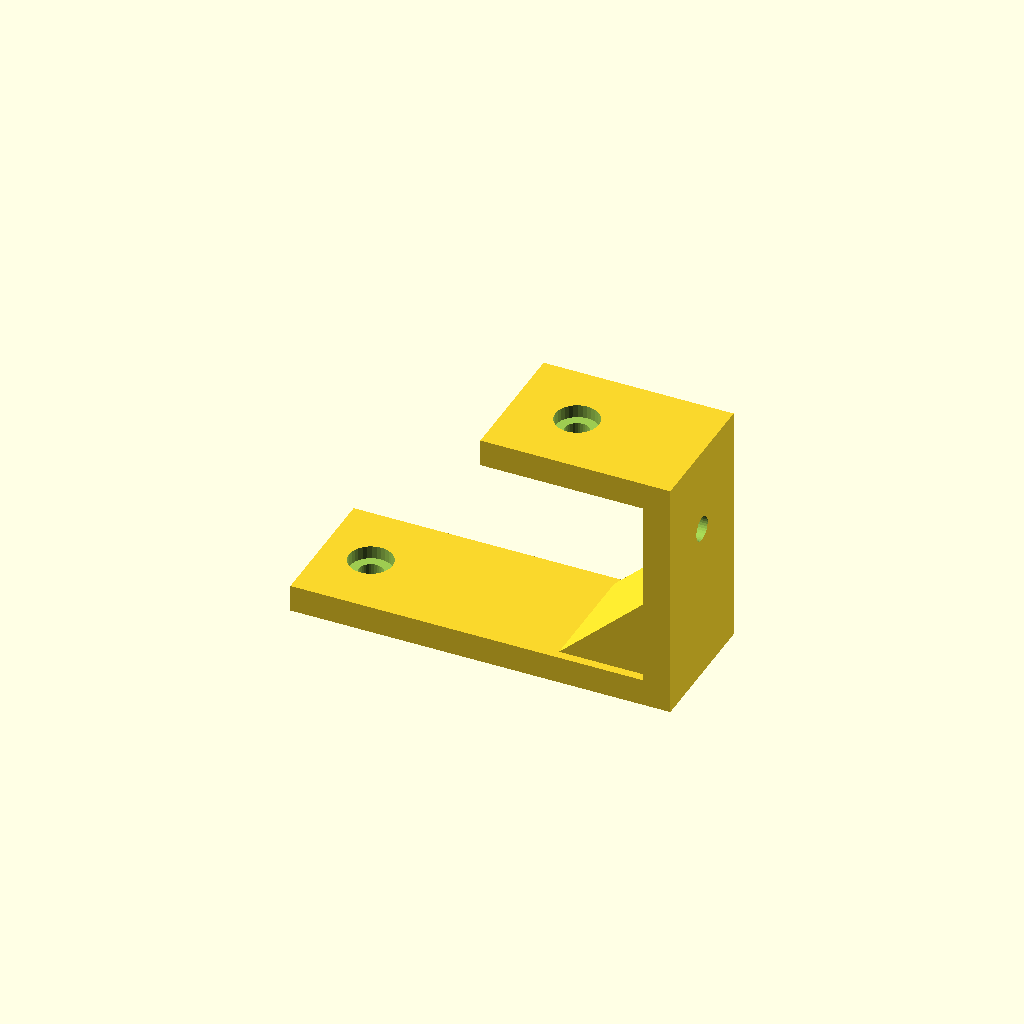
Cell 1: the model at its default parameters.
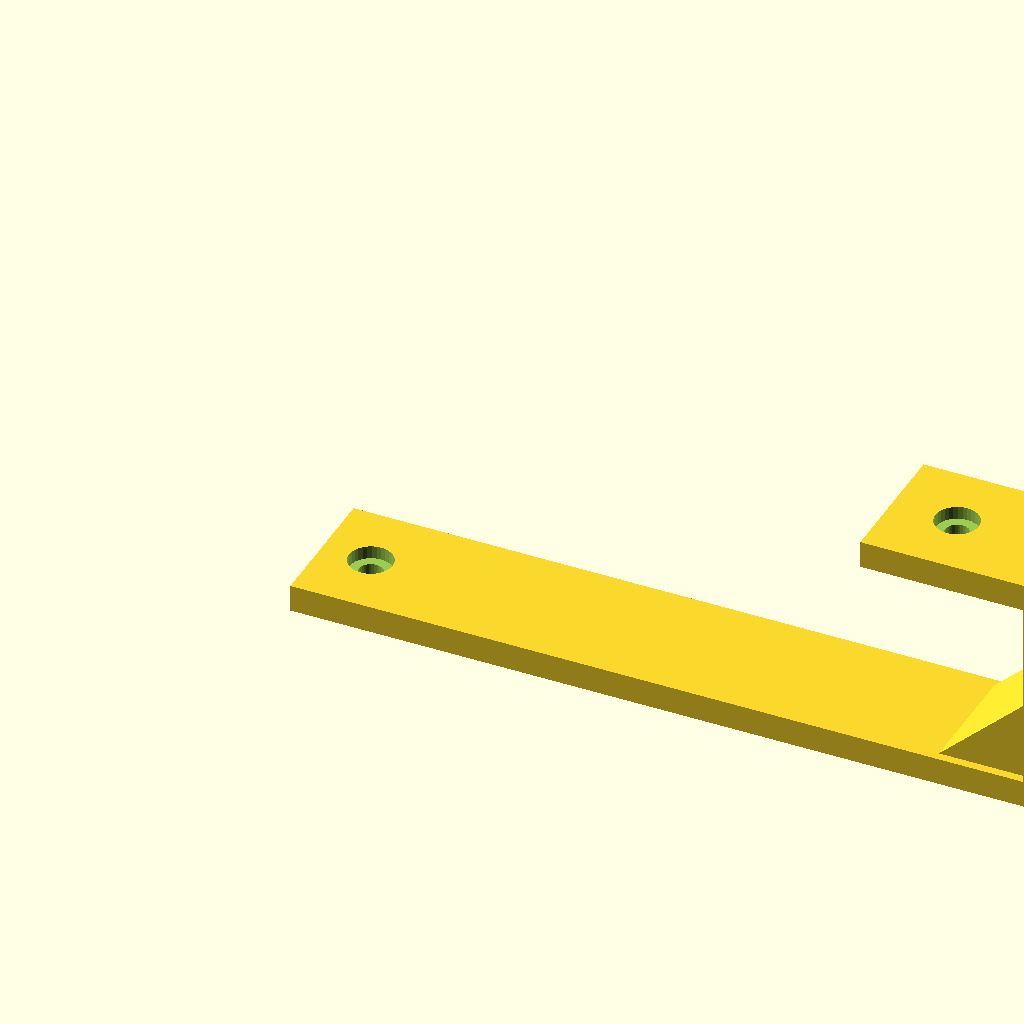
Cell 2: bottom_run = 140 (everything else at default).
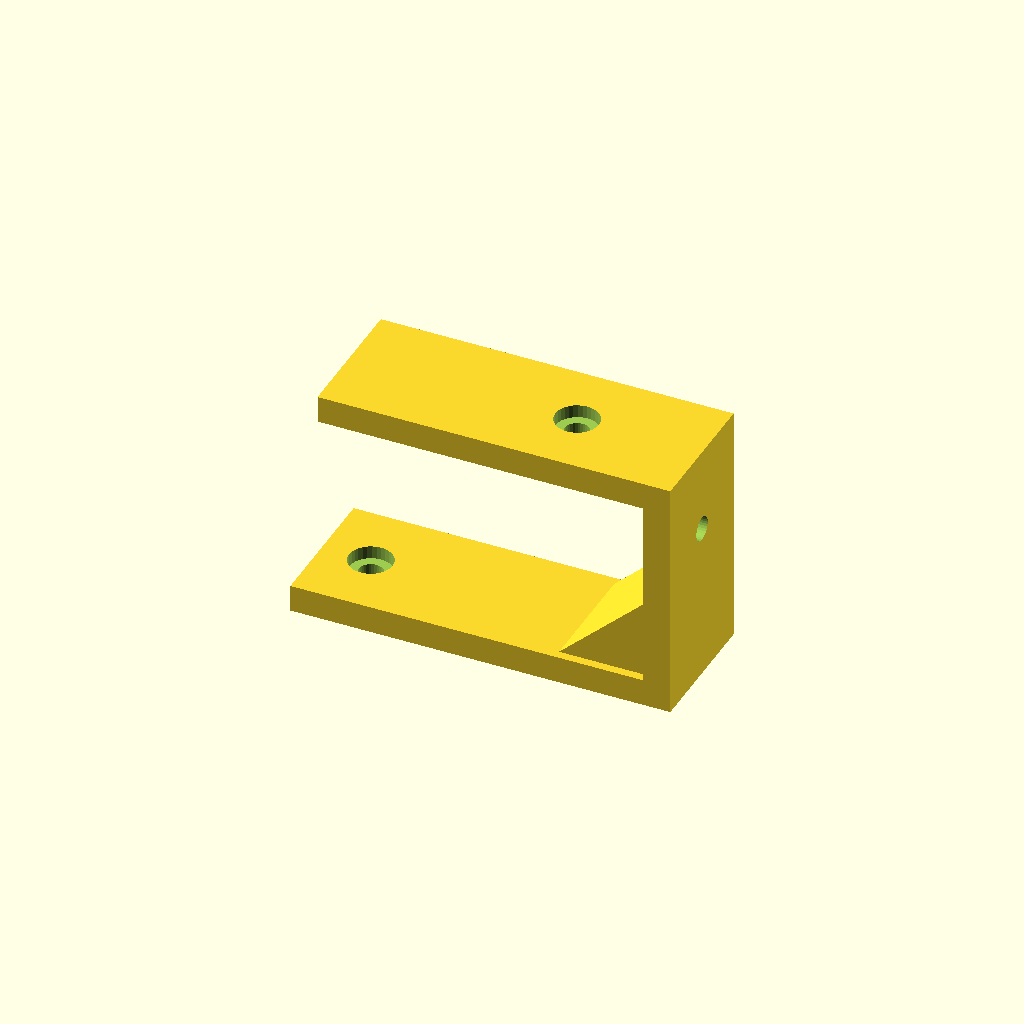
Cell 3 — top_run set to 60, the other parameters unchanged.
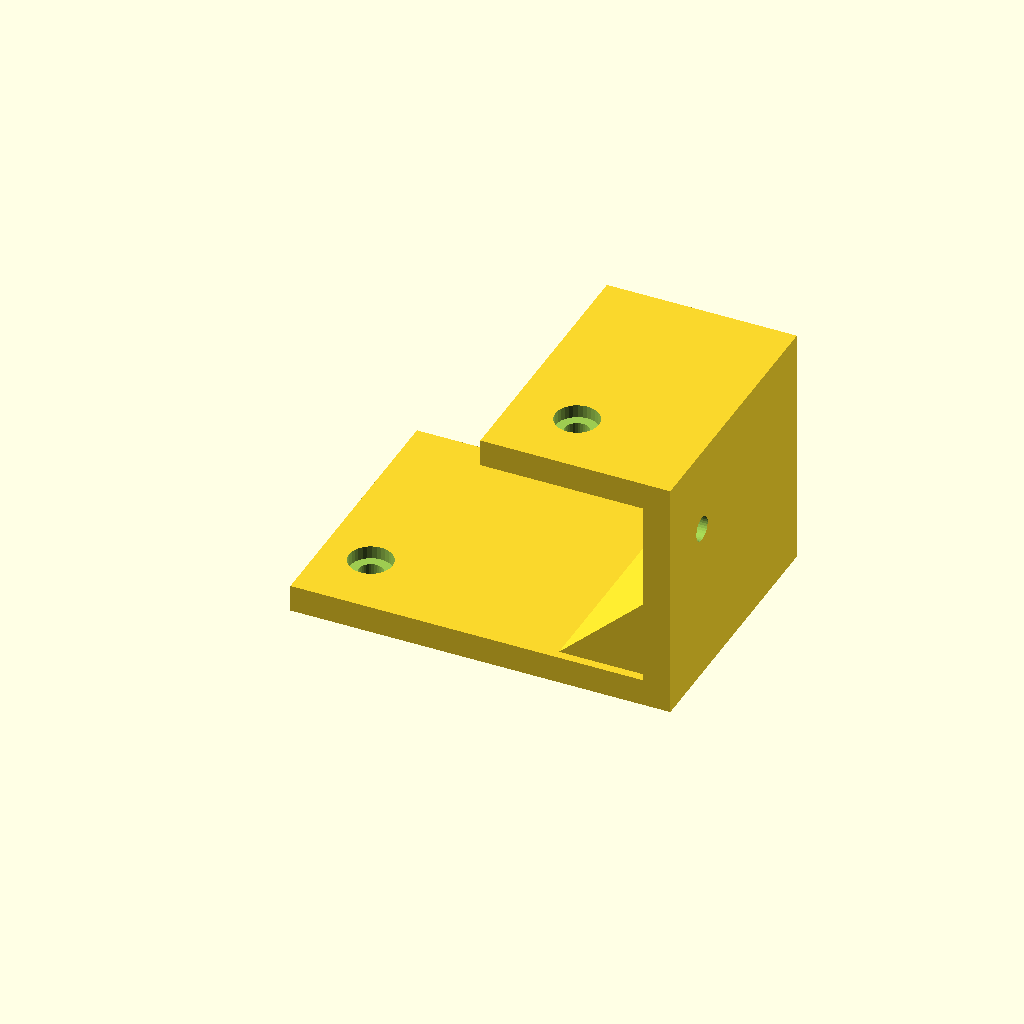
Cell 4 — profile_w set to 50, the other parameters unchanged.
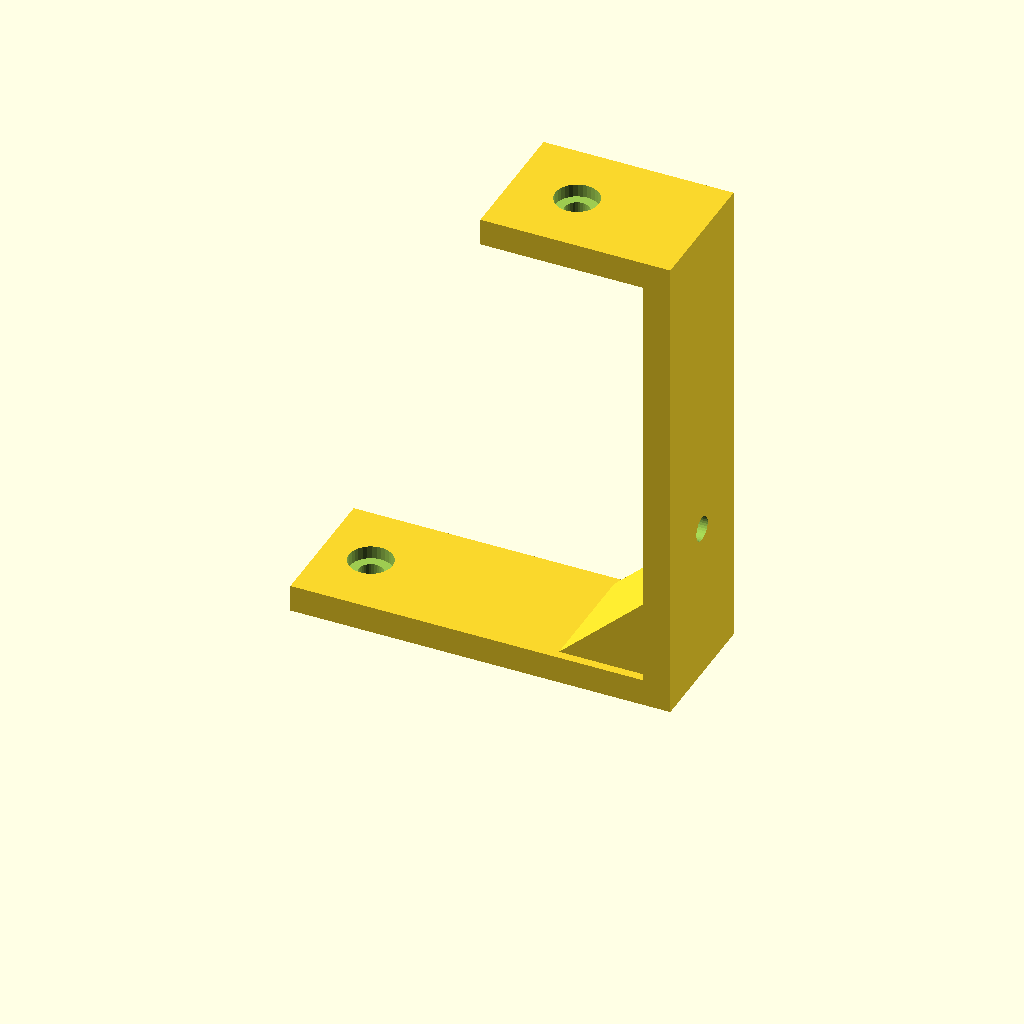
Cell 5: the same model with height = 90.
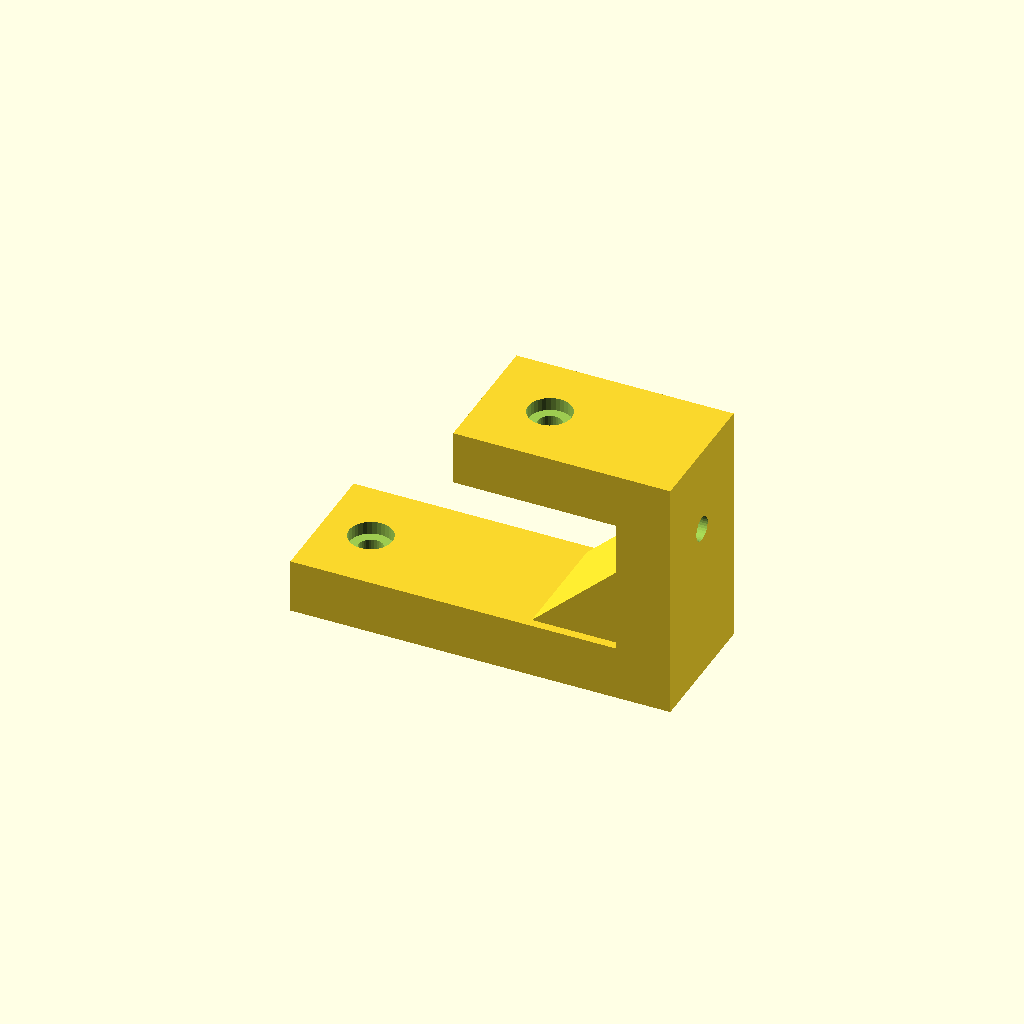
Cell 6: the same model with mat_t = 10.
One fixed orthographic camera (rotation 55°, 0°, 25°; colour scheme Cornfield) for every cell.
Source of the model, optional_data/data/gen2/zbrackets/part_0019.scad:
$fn = 32;

// ----------------------------------------------------------------------
// Z-bracket: 70 x 25 x 45 mm
// ----------------------------------------------------------------------

// --- parameters (mm) ---
bottom_run = 70;          // lower foot length, X
top_run = 30;             // upper foot length, X
profile_w = 25;           // bracket width, Y
height = 45;              // overall rise, Z
mat_t = 5;                // plate thickness
hole_d = 4.5;             // clearance for M4
cb_d = 8;                 // counterbore diameter
cb_h = 2.4;               // counterbore depth
rib_len = 18;             // gusset leg
rib_sink = 1.6;           // gusset overlap into the plates

module hole_z(px, py, z0) {
  translate([px, py, z0 - 2.5]) cylinder(h = mat_t + 5, d = hole_d);
}
module hole_x(py, pz) {
  translate([-2.5, py, pz]) rotate([0, 90, 0]) cylinder(h = mat_t + 5, d = hole_d);
}
module cb_z(px, py, top_z) {
  translate([px, py, top_z - cb_h]) cylinder(h = cb_h + 0.5, d = cb_d);
}
module cb_x(py, pz) {
  translate([mat_t - cb_h, py, pz]) rotate([0, -90, 0]) cylinder(h = cb_h + 0.5, d = cb_d);
}
module gusset(x0) {
  translate([x0, profile_w - rib_sink, 0])
    rotate([90, 0, 0])
      linear_extrude(height = profile_w - 2 * rib_sink)
        polygon(points = [[rib_sink, mat_t - rib_sink],
                          [rib_sink, mat_t - rib_sink + rib_len],
                          [-rib_len, mat_t - rib_sink]]);
}

difference() {
  union() {
    cube([bottom_run, profile_w, mat_t]);
    /* web, overlapping the lower foot */
    translate([bottom_run - mat_t, 0, 0]) cube([mat_t, profile_w, height]);
    /* upper foot, sunk into the web */
    translate([bottom_run - mat_t - top_run, 0, height - mat_t]) cube([top_run + mat_t, profile_w, mat_t]);
    gusset(bottom_run - mat_t);
  }
  hole_z(9, 12.5, 0);
  translate([bottom_run - mat_t - 18, 0, 0]) hole_z(0, 12.5, height - mat_t);
  translate([bottom_run - mat_t, 0, 0]) hole_x(12.5, 29.45);
  cb_z(9, 12.5, mat_t);
  translate([bottom_run - mat_t - 18, 0, 0]) cb_z(0, 12.5, height);
  translate([bottom_run - mat_t, 0, 0]) cb_x(12.5, 29.45);
}
Customizer parameters (derived from the source; name, type, default, range or options):
bottom_run: number, default 70
top_run: number, default 30
profile_w: number, default 25
height: number, default 45
mat_t: number, default 5
hole_d: number, default 4.5
cb_d: number, default 8
cb_h: number, default 2.4
rib_len: number, default 18
rib_sink: number, default 1.6
